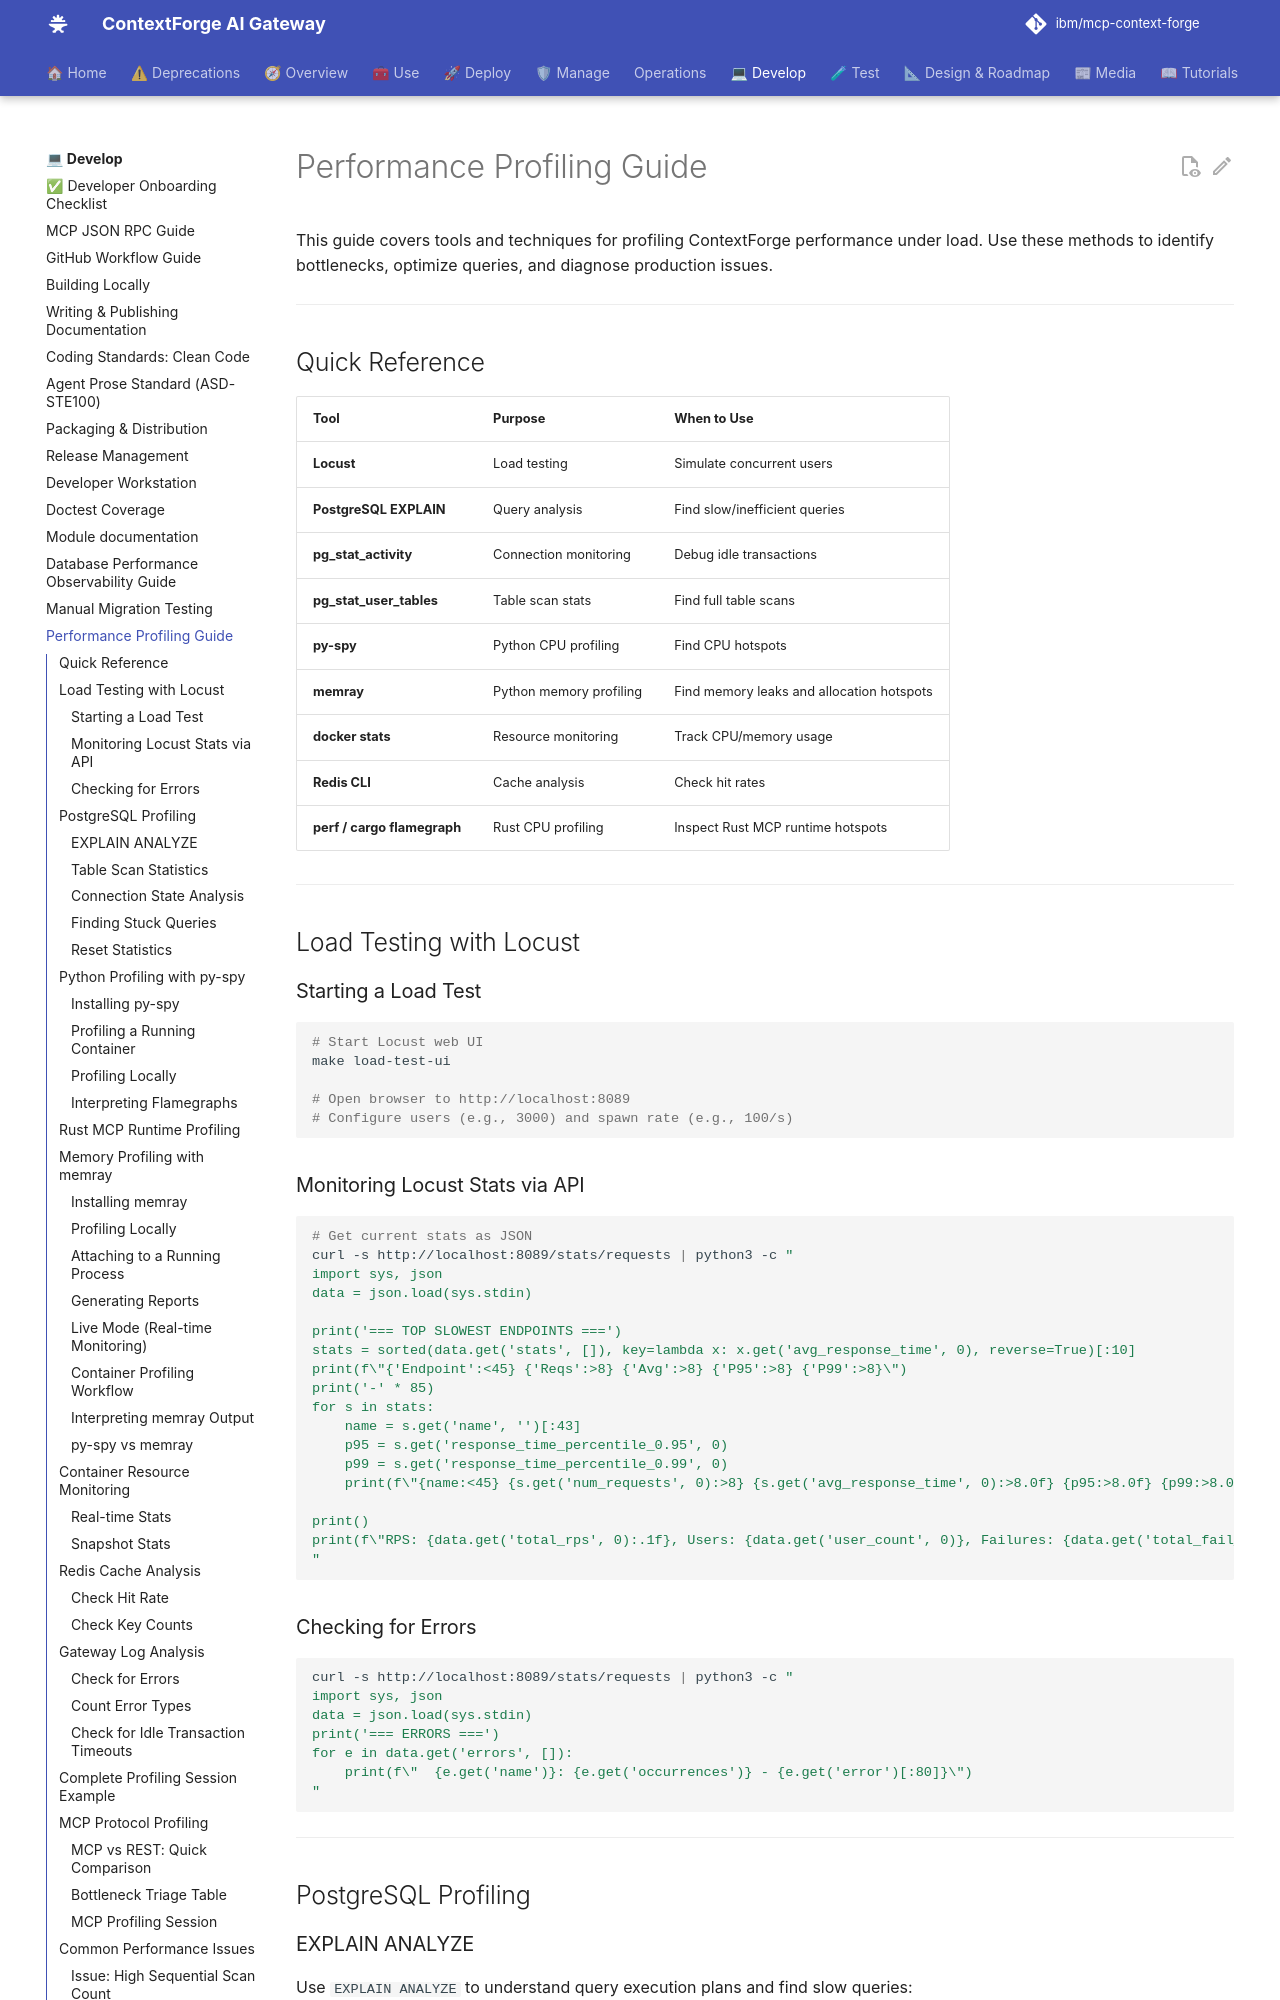

repository: IBM/mcp-context-forge · page: 1.0.11/development/profiling/index.html · generator: mkdocs

# Performance Profiling Guide

This guide covers tools and techniques for profiling ContextForge performance under load. Use these methods to identify bottlenecks, optimize queries, and diagnose production issues.

---

## Quick Reference

| Tool | Purpose | When to Use |
|------|---------|-------------|
| **Locust** | Load testing | Simulate concurrent users |
| **PostgreSQL EXPLAIN** | Query analysis | Find slow/inefficient queries |
| **pg_stat_activity** | Connection monitoring | Debug idle transactions |
| **pg_stat_user_tables** | Table scan stats | Find full table scans |
| **py-spy** | Python CPU profiling | Find CPU hotspots |
| **memray** | Python memory profiling | Find memory leaks and allocation hotspots |
| **docker stats** | Resource monitoring | Track CPU/memory usage |
| **Redis CLI** | Cache analysis | Check hit rates |

---

## Load Testing with Locust

### Starting a Load Test

```bash
# Start Locust web UI
make load-test-ui

# Open browser to http://localhost:8089
# Configure users (e.g., 3000) and spawn rate (e.g., 100/s)
```

### Monitoring Locust Stats via API

```bash
# Get current stats as JSON
curl -s http://localhost:8089/stats/requests | python3 -c "
import sys, json
data = json.load(sys.stdin)

print('=== TOP SLOWEST ENDPOINTS ===')
stats = sorted(data.get('stats', []), key=lambda x: x.get('avg_response_time', 0), reverse=True)[:10]
print(f\"{'Endpoint':<45} {'Reqs':>8} {'Avg':>8} {'P95':>8} {'P99':>8}\")
print('-' * 85)
for s in stats:
    name = s.get('name', '')[:43]
    p95 = s.get('response_time_percentile_0.95', 0)
    p99 = s.get('response_time_percentile_0.99', 0)
    print(f\"{name:<45} {s.get('num_requests', 0):>8} {s.get('avg_response_time', 0):>8.0f} {p95:>8.0f} {p99:>8.0f}\")

print()
print(f\"RPS: {data.get('total_rps', 0):.1f}, Users: {data.get('user_count', 0)}, Failures: {data.get('total_fail_count', 0)}\")
"
```

### Checking for Errors

```bash
curl -s http://localhost:8089/stats/requests | python3 -c "
import sys, json
data = json.load(sys.stdin)
print('=== ERRORS ===')
for e in data.get('errors', []):
    print(f\"  {e.get('name')}: {e.get('occurrences')} - {e.get('error')[:80]}\")
"
```

---

## PostgreSQL Profiling
